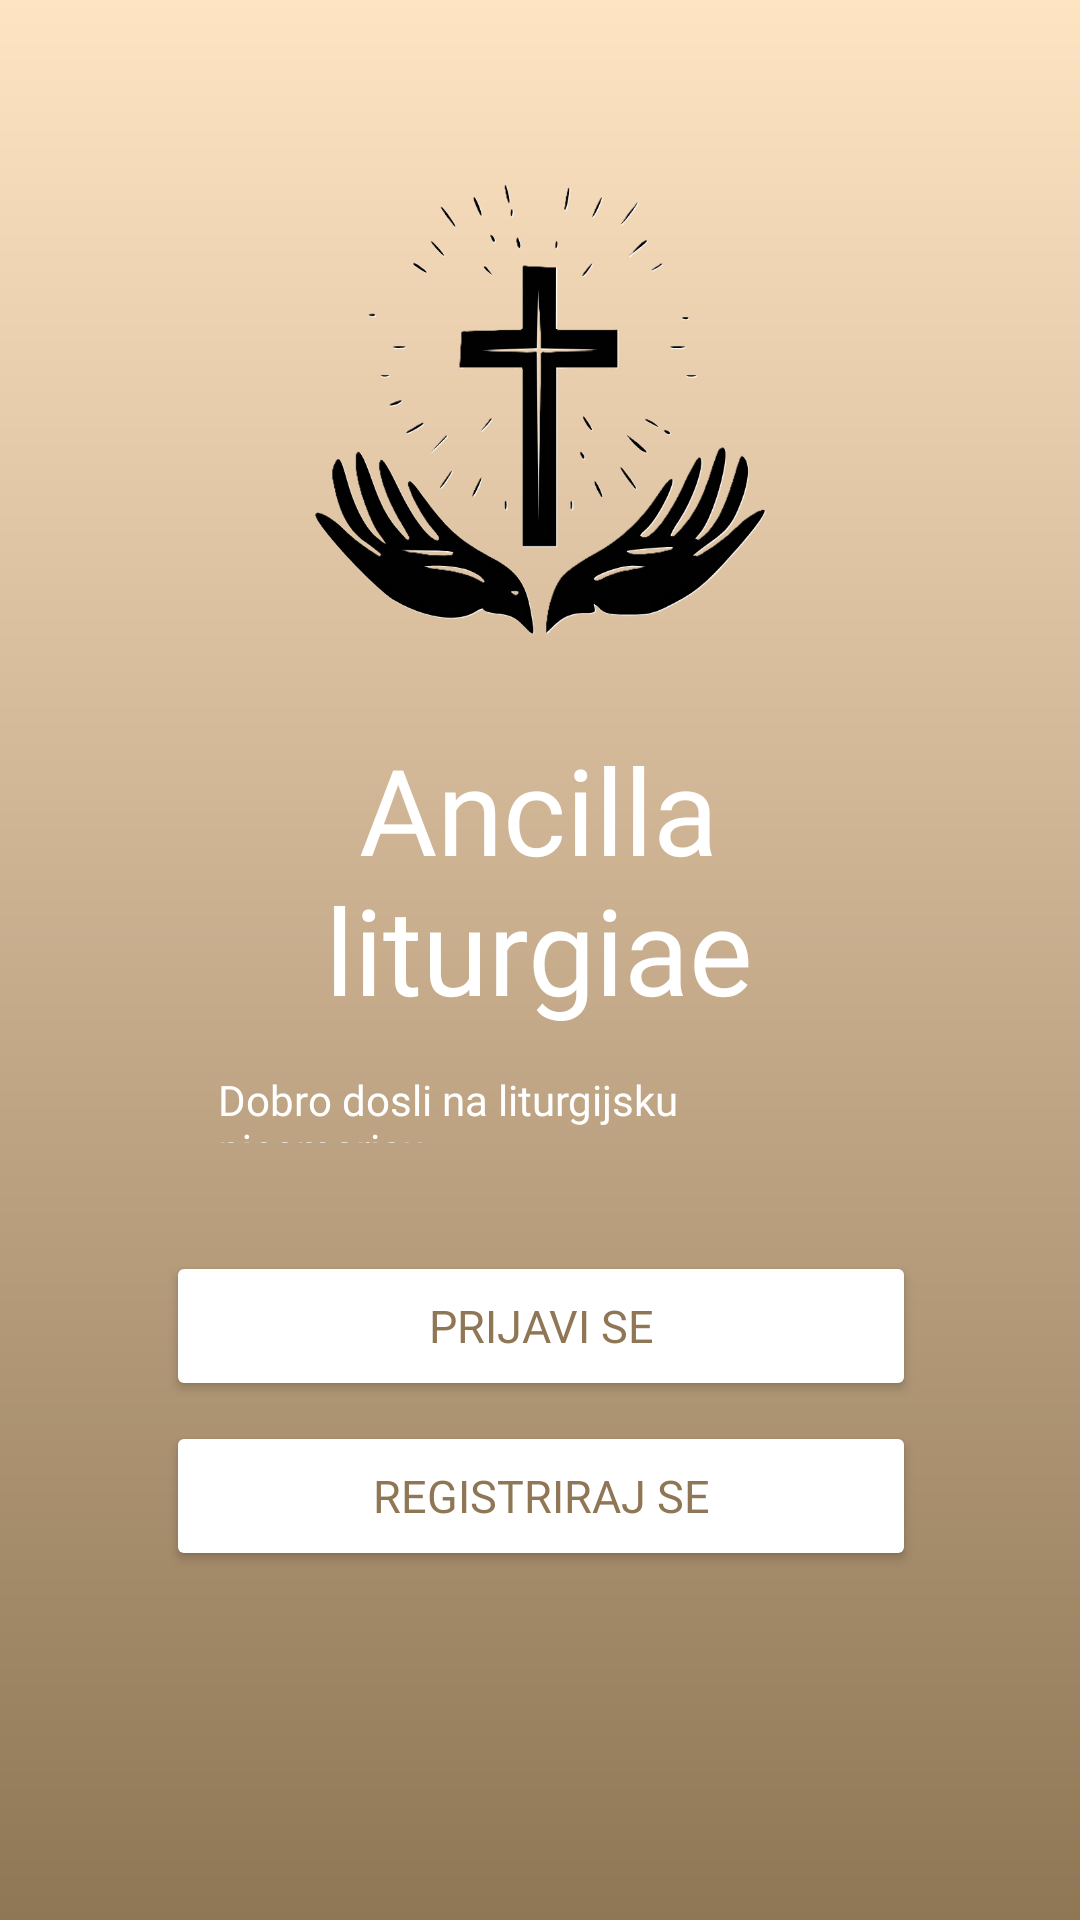

Write the Android layout XML for this screen, with the resource values it uses.
<!-- AndroidManifest.xml: application theme Theme.LiturgijskaPjesmarica -->
<!-- res/layout/activity_main.xml -->
<?xml version="1.0" encoding="utf-8"?>
<androidx.constraintlayout.widget.ConstraintLayout xmlns:android="http://schemas.android.com/apk/res/android"
    xmlns:app="http://schemas.android.com/apk/res-auto"
    xmlns:tools="http://schemas.android.com/tools"
    android:layout_width="match_parent"
    android:layout_height="match_parent"
    android:background="@drawable/gradient_background">

    <ImageView
        android:id="@+id/imageView"
        android:layout_width="154dp"
        android:layout_height="161dp"
        android:layout_marginTop="56dp"
        android:contentDescription="logo"
        app:layout_constraintEnd_toEndOf="parent"
        app:layout_constraintHorizontal_bias="0.498"
        app:layout_constraintStart_toStartOf="parent"
        app:layout_constraintTop_toTopOf="parent"
        app:srcCompat="@drawable/logoo" />

    <TextView
        android:id="@+id/textView1"
        android:layout_width="174dp"
        android:layout_height="112dp"
        android:layout_marginTop="20dp"
        android:fontFamily="@font/crimson_texts"
        android:gravity="center"
        android:text="Ancilla liturgiae"
        android:textColor="@color/white"
        android:textSize="40sp"
        app:layout_constraintEnd_toEndOf="parent"
        app:layout_constraintHorizontal_bias="0.497"
        app:layout_constraintStart_toStartOf="parent"
        app:layout_constraintTop_toBottomOf="@+id/imageView" />

    <TextView
        android:id="@+id/textView2"
        android:layout_width="215dp"
        android:layout_height="24dp"
        android:layout_marginTop="8dp"
        android:fontFamily="@font/crimson_text"
        android:text="Dobro dosli na liturgijsku pjesmaricu"
        android:textColor="@color/white"
        app:layout_constraintEnd_toEndOf="parent"
        app:layout_constraintStart_toStartOf="parent"
        app:layout_constraintTop_toBottomOf="@+id/textView1" />

    <Button
        android:id="@+id/prijaviSe"
        android:layout_width="250dp"
        android:layout_height="50dp"
        android:layout_marginTop="36dp"
        android:backgroundTint="#FFFFFF"
        android:fontFamily="@font/crimson_texts"
        android:gravity="center"
        android:text="Prijavi se"
        android:textColor="#8F7655"
        android:textSize="15sp"
        app:layout_constraintEnd_toEndOf="parent"
        app:layout_constraintHorizontal_bias="0.503"
        app:layout_constraintStart_toStartOf="parent"
        app:layout_constraintTop_toBottomOf="@+id/textView2" />

    <Button
        android:id="@+id/registrirajSe"
        android:layout_width="250dp"
        android:layout_height="50dp"
        android:layout_marginBottom="56dp"
        android:backgroundTint="#FFFFFF"
        android:fontFamily="@font/crimson_texts"
        android:gravity="center"
        android:text="Registriraj se"
        android:textColor="#8F7655"
        android:textSize="15sp"
        app:layout_constraintBottom_toBottomOf="parent"
        app:layout_constraintEnd_toEndOf="parent"
        app:layout_constraintHorizontal_bias="0.503"
        app:layout_constraintStart_toStartOf="parent"
        app:layout_constraintTop_toBottomOf="@+id/prijaviSe"
        app:layout_constraintVertical_bias="0.101" />

</androidx.constraintlayout.widget.ConstraintLayout>
<!-- resources referenced by this layout -->
<resources>
  <color name="white">#FFFFFFFF</color>
  <!-- drawable gradient_background (drawable) -->
  <?xml version="1.0" encoding="utf-8"?>
  <shape xmlns:android="http://schemas.android.com/apk/res/android">
      <gradient
          android:startColor="#FFE4C4"
          android:endColor="#8F7655"
          android:angle="80"
          />
  </shape>
  <!-- drawable logoo: png bitmap (drawable, 80000 bytes) -->
  <style name="Theme.LiturgijskaPjesmarica" parent="Base.Theme.LiturgijskaPjesmarica" />
  <style name="Base.Theme.LiturgijskaPjesmarica" parent="Theme.Material3.DayNight.NoActionBar">
          
          <item name="colorPrimary">@color/white</item>
          <item name="android:windowLightStatusBar">true</item>
      </style>
</resources>
